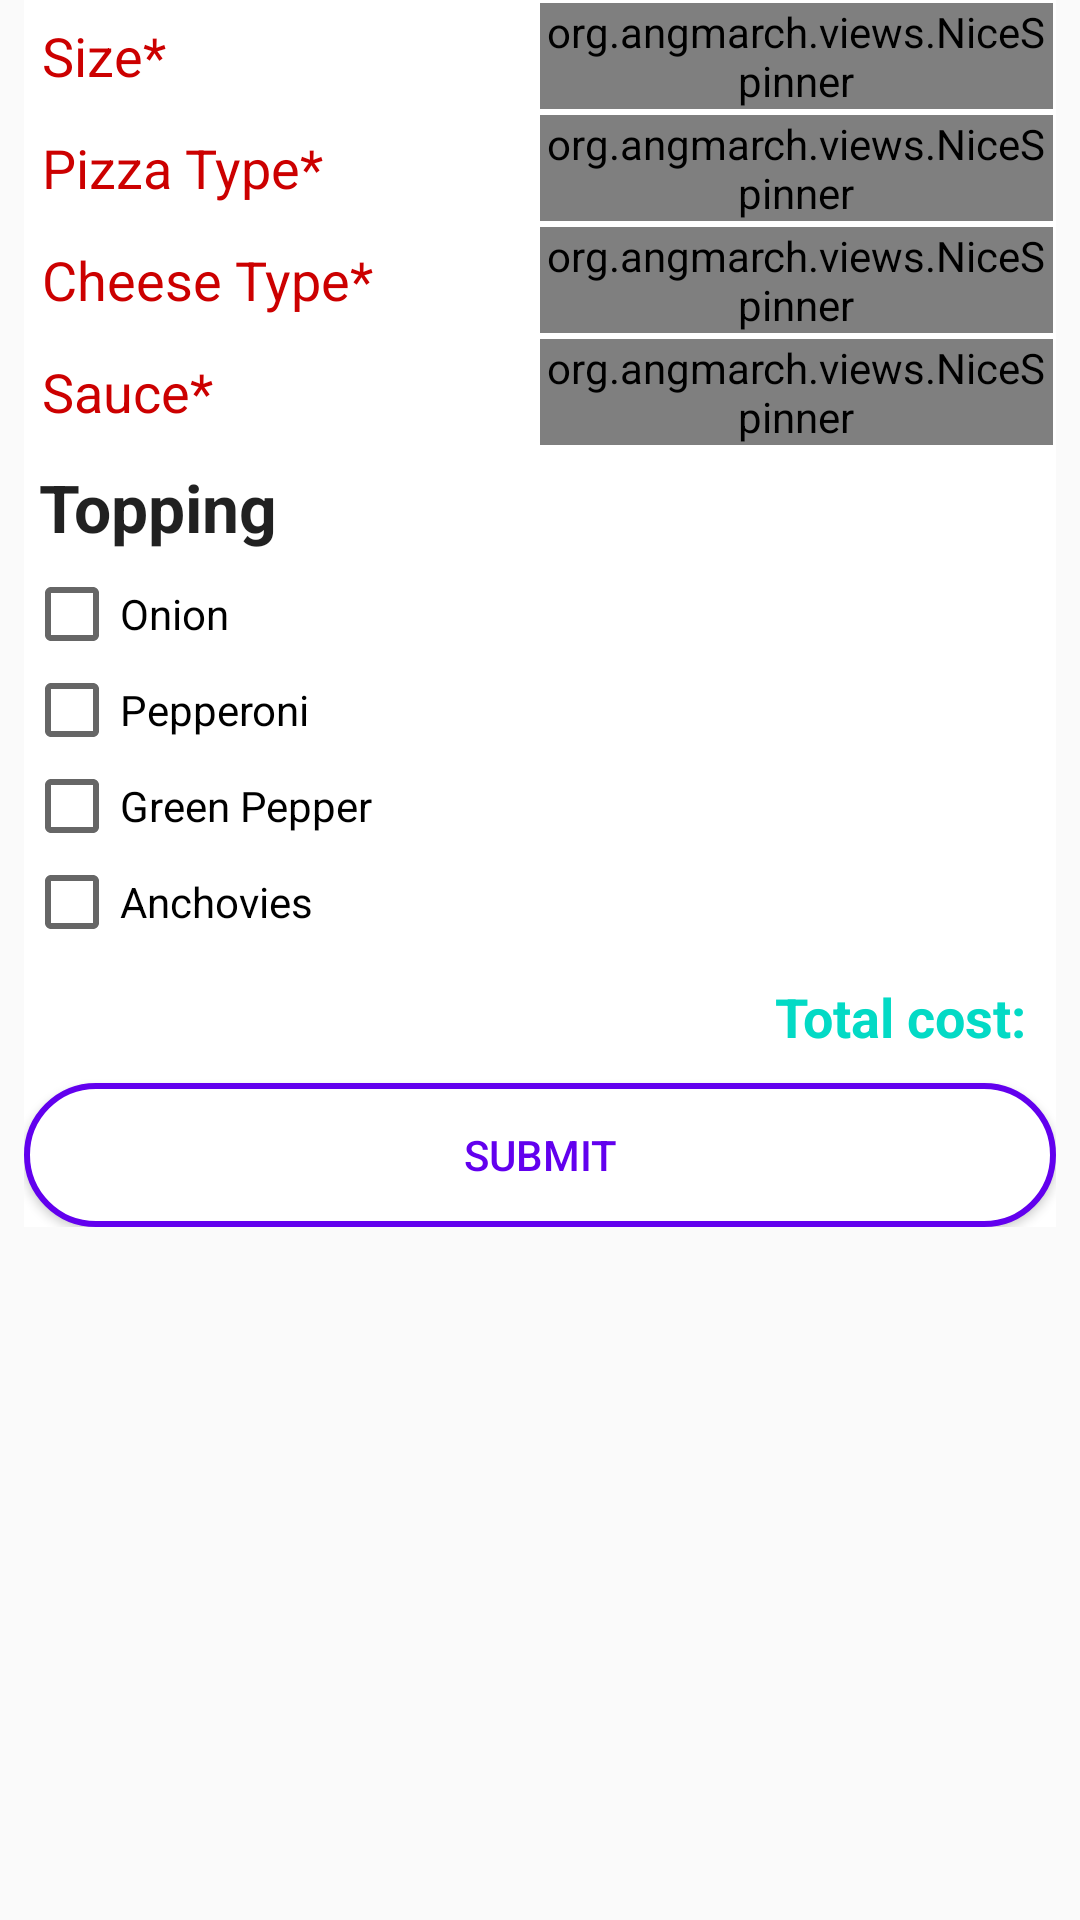

Android layout source for this screen:
<!-- AndroidManifest.xml: application theme AppTheme -->
<!-- res/layout/activity_main.xml -->
<?xml version="1.0" encoding="utf-8"?>
<ScrollView xmlns:android="http://schemas.android.com/apk/res/android"
    xmlns:tools="http://schemas.android.com/tools"
    android:layout_width="match_parent"
    android:layout_height="wrap_content"
    tools:context=".MainActivity">

    <LinearLayout
        android:layout_width="match_parent"
        android:layout_height="0dp"
        android:orientation="vertical"
        android:layout_marginLeft="@dimen/margin_left_8dp"
        android:layout_marginRight="@dimen/margin_right_8dp"
        android:background="#FFFFFF"
        >

        <LinearLayout
            android:layout_width="match_parent"
            android:layout_height="wrap_content"
            android:orientation="horizontal"
            android:layout_margin="1dp"
            >

            <TextView
                style="@style/TextViewTitle"
                android:text="@string/size" />

            <org.angmarch.views.NiceSpinner
                android:id="@+id/pizza_size"
                android:layout_width="match_parent"
                android:layout_height="wrap_content"
                android:layout_weight="1" />
        </LinearLayout>

        <LinearLayout
            android:layout_width="match_parent"
            android:layout_height="wrap_content"
            android:orientation="horizontal"
            android:layout_margin="1dp">

            <TextView
                style="@style/TextViewTitle"
                android:text="@string/pizza_type" />

            <org.angmarch.views.NiceSpinner
                android:id="@+id/pizza_type"
                android:layout_width="match_parent"
                android:layout_height="wrap_content"
                android:layout_weight="1" />
        </LinearLayout>

        <LinearLayout
            android:layout_width="match_parent"
            android:layout_height="wrap_content"
            android:orientation="horizontal"
            android:layout_margin="1dp">

            <TextView
                style="@style/TextViewTitle"
                android:text="@string/cheese_type" />

            <org.angmarch.views.NiceSpinner
                android:id="@+id/pizza_cheese_type"
                android:layout_width="match_parent"
                android:layout_height="wrap_content"
                android:layout_weight="1" />
        </LinearLayout>

        <LinearLayout
            android:layout_width="match_parent"
            android:layout_height="wrap_content"
            android:orientation="horizontal"
            android:layout_margin="1dp">
            <TextView
                style="@style/TextViewTitle"
                android:text="@string/sauce" />

            <org.angmarch.views.NiceSpinner
                android:id="@+id/sauce_type"
                android:layout_width="match_parent"
                android:layout_height="wrap_content"
                android:layout_weight="1" />
        </LinearLayout>


        <TextView
            android:layout_width="match_parent"
            android:layout_height="wrap_content"
            android:padding="5dp"
            android:text="@string/topping"
            android:textAppearance="?android:textAppearanceLarge"
            android:textStyle="bold"
            android:textColor="@color/gray"/>

        <LinearLayout
            android:id="@+id/checkbox_container"
            android:layout_width="match_parent"
            android:layout_height="wrap_content"
            android:orientation="vertical">

            <CheckBox
                android:id="@+id/onion"
                android:layout_width="wrap_content"
                android:layout_height="wrap_content"
                android:tag="onion"
                android:text="@string/onion" />

            <CheckBox
                android:id="@+id/pepperoni"
                android:layout_width="wrap_content"
                android:layout_height="wrap_content"
                android:tag="pepperoni"
                android:text="@string/pepperoni" />

            <CheckBox
                android:id="@+id/green_pepper"
                android:layout_width="wrap_content"
                android:layout_height="wrap_content"
                android:tag="green_pepper"
                android:text="@string/green_pepper" />

            <CheckBox
                android:id="@+id/anchovies"
                android:layout_width="wrap_content"
                android:layout_height="wrap_content"
                android:tag="anchovies"
                android:text="@string/anchovies" />

        </LinearLayout>

        <TextView
            android:id="@+id/total_cost"
            android:layout_width="match_parent"
            android:layout_height="wrap_content"
            android:padding="10dp"
            android:gravity="right"
            android:textAppearance="?android:textAppearanceMedium"
            android:textStyle="bold"
            android:textColor="@color/colorAccent"
            android:text="@string/total_cost"
            />

        <Button
            android:id="@+id/submit_button"
            android:layout_width="match_parent"
            android:layout_height="wrap_content"
            android:padding="10dp"
            android:text="@string/submit"
            android:textColor="@color/colorPrimary"
            android:background="@drawable/submit_button_bg"/>
    </LinearLayout>

</ScrollView>
<!-- resources referenced by this layout -->
<resources>
  <dimen name="margin_left_8dp">8dp</dimen>
  <dimen name="margin_right_8dp">8dp</dimen>
  <!-- drawable submit_button_bg (drawable) -->
  <?xml version="1.0" encoding="utf-8"?>
  <shape xmlns:android="http://schemas.android.com/apk/res/android"
      android:shape="rectangle">
      <stroke android:color="@color/colorPrimary"
          android:width="2dp"/>
      <corners android:radius="25dp"/>
      <solid android:color="@android:color/white"/>
  </shape>
  <string name="anchovies">Anchovies</string>
  <string name="cheese_type">Cheese Type*</string>
  <string name="green_pepper">Green Pepper</string>
  <string name="onion">Onion</string>
  <string name="pepperoni">Pepperoni</string>
  <string name="pizza_type">Pizza Type*</string>
  <string name="sauce">Sauce*</string>
  <string name="size">Size*</string>
  <string name="submit">Submit</string>
  <string name="topping">Topping</string>
  <string name="total_cost">Total cost:</string>
  <style name="TextViewTitle">
          <item name="android:layout_width">match_parent</item>
          <item name="android:layout_height">wrap_content</item>
          <item name="android:layout_gravity">center</item>
          <item name="android:layout_weight">1</item>
          <item name="android:padding">5dp</item>
          <item name="android:textAppearance">?android:textAppearanceMedium</item>
          <item name="android:textColor">@android:color/holo_red_dark</item>
      </style>
  <style name="AppTheme" parent="Theme.AppCompat.Light.DarkActionBar">
          
          <item name="colorPrimary">@color/colorPrimary</item>
          <item name="colorPrimaryDark">@color/colorPrimaryDark</item>
          <item name="colorAccent">@color/colorAccent</item>
      </style>
  <!-- not gathered from this repository: default colours our renderer supplied (Android Studio template values) -->
  <color name="colorPrimary">#FF6200EE</color>
  <color name="colorPrimaryDark">#FF3700B3</color>
  <color name="colorAccent">#FF03DAC5</color>
</resources>
